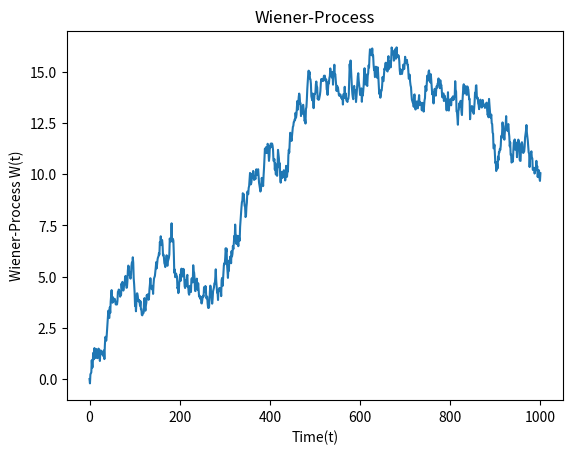

This chart was generated by the following Python code:
import numpy.random as npr
import numpy as np
import matplotlib.pyplot as plt


def winner_process(dt=0.1, x0=0, n=1000):
    # W(t-0)=0
    # initialize W(t) with zeros
    W = np.zeros(n+1)

    # create N + 1 time steps: t=0,1,2,3,...N
    t = np.linspace(x0, n, n+1)

    # accumulative sum: on every step the additional value is drawn from a
    # normal distribution with mean 0 and variable dt ... N(0, dt)
    # N(0, dt) = sqrt(st) * N(0, 1) usually used
    W[1:n+1] = np.cumsum(np.random.normal(0, np.sqrt(dt), n))

    return t, W


def plot_process(t, W):
    plt.plot(t, W)
    plt.xlabel('Time(t)')
    plt.ylabel('Wiener-Process W(t)')
    plt.title('Wiener-Process')
    plt.show()


if __name__ == '__main__':
    time, data = winner_process()
    plot_process(time, data)
